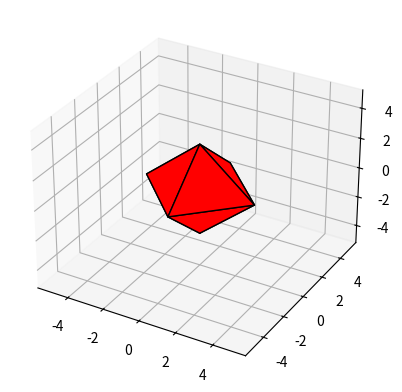

Reproduce this figure in Python.
# -*- coding: utf-8 -*-
"""Lab 2 Lab 3 Computer graphics.ipynb

Automatically generated by Colab.

Original file is located at
    https://colab.research.google.com/<link-removed>
"""

import matplotlib.pyplot as plt
import numpy as np
from mpl_toolkits.mplot3d import Axes3D
from mpl_toolkits.mplot3d.art3d import Poly3DCollection

if __name__ == "__main__":

        fig = plt.figure()
        ax = fig.add_subplot(111, projection='3d')

        vertices = np.array([
                [3, 0, 0],
                [-3, 0, 0],
                [0, 3, 0],
                [0, -3, 0],
                [0, 0, 3],
                [0, 0, -3]])

        faces = np.array([
                [0, 2, 4],
                [0, 4, 3],
                [0, 3, 5],
                [0, 5, 2],
                [1, 2, 4],
                [1, 4, 3],
                [1, 3, 5],
                [1, 5, 2]])

        print(vertices)

        oktrd = [Poly3DCollection([vertices[face] for face in faces], alpha=1, facecolor='red', edgecolor='k')]
        ax.add_collection3d(oktrd[0])

        ax.auto_scale_xyz([-5, 5], [-5, 5], [-5, 5])

        plt.show()